Run: headless pygame with SDL's dummy video driver; simulated clock (each Clock.tick advances the game by its frame time, no real sleeping); random seed 0; keys injected as events and as key.get_pressed() state; no mouse input.
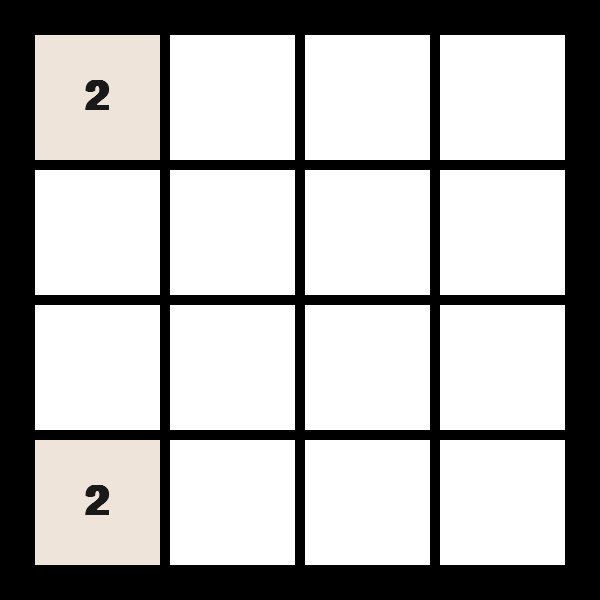
Frame 1 of 4 · flips 1–60 · no input
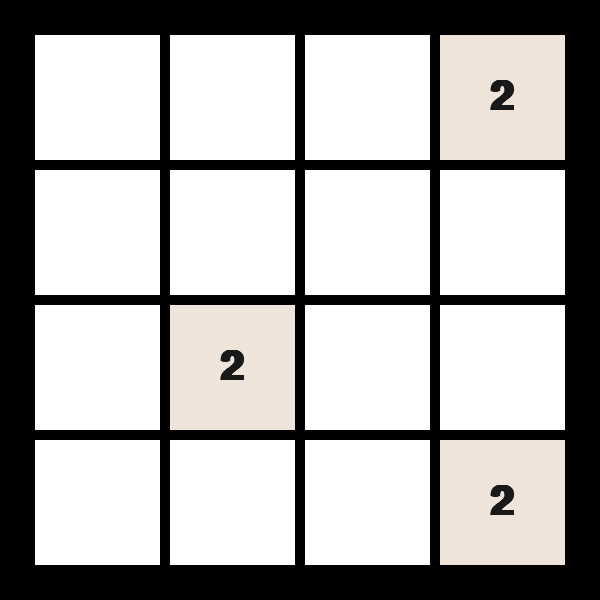
Frame 2 of 4 · flips 61–180 · tapped SPACE, RETURN · held RIGHT (→), D
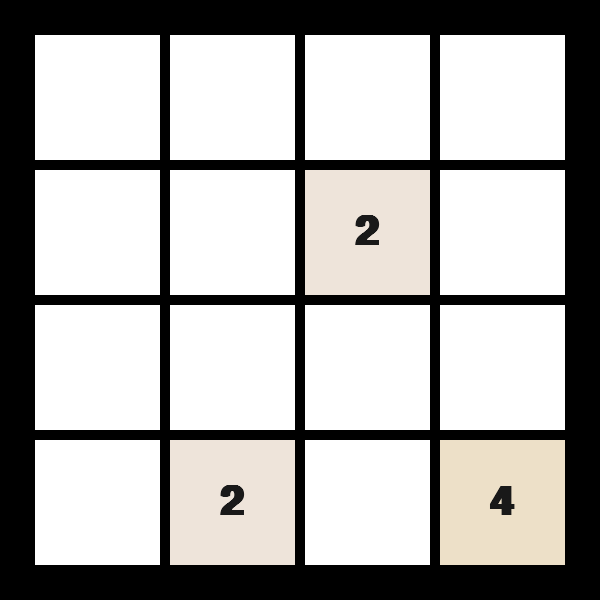
Frame 3 of 4 · flips 181–300 · held DOWN (↓), S
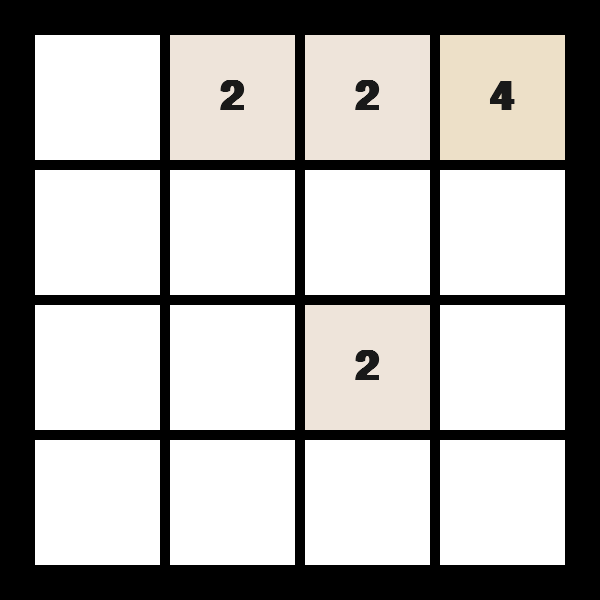
Frame 4 of 4 · flips 301–420 · held LEFT (←), A, UP (↑), W

The pygame program that drew these frames:

import random
import math
import pygame

pygame.font.init()
num_font = pygame.font.SysFont("Arial", 60, bold=True)

colour_list = [(255, 255, 255), (238, 228, 218), (237, 224, 200), (242, 177, 121), (245, 149, 99), (246, 124, 95),
               (246, 94, 59), (237, 207, 114), (237, 204, 97), (237, 200, 80), (237, 200, 0), (255, 255, 0)]

grid = [[0, 0, 0, 0], [0, 0, 0, 0], [0, 0, 0, 0], [0, 0, 0, 0]]
run = 1
fps = 60

X, Y = 600, 600
win = pygame.display.set_mode((X, Y))

pygame.display.set_caption("2048 game")

rect_list = []
for axis_y in range(4):
    for axis_x in range(4):
        rec = pygame.Rect(35 + axis_x * 135, 35 + axis_y * 135, 125, 125)
        rect_list.append(rec)
print(rect_list)


def combine(full_list):
    for item in full_list:
        if item[0] == item[1]:
            item[0] = item[0] * 2
            item[1] = 0
        if item[1] == item[2]:
            item[1] = item[1] * 2
            item[2] = 0
        if item[2] == item[3]:
            item[2] = item[2] * 2
            item[3] = 0
    return full_list


def compress(full_list):
    new_list = []
    for lis in full_list:
        i = 0
        empty = []
        full = []
        for item in lis:
            if item == 0:
                empty.append(lis[i])
            else:
                full.append(lis[i])
            i += 1
        new_list.append(full + empty)
    return new_list


def show():
    for item in grid:
        pass
        print(item)
    print()


def random_gen(run):
    i = 0
    empty = []
    for row in grid:
        for item in row:
            if item == 0:
                empty.append(i)
            i += 1
    if len(empty) == 0:
        run = 0
    else:
        val1 = random.randint(0, len(empty)-1)
        chosen = empty[val1]
        val2 = random.randint(0, 10)
        if val2 != 1:
            val3 = 2
        else:
            val3 = 4
        grid[math.floor(chosen//4)][(chosen % 4)] = val3
    return run


def draw_window(grid):
    i = 0
    for lis in grid:
        for item in lis:
            if item != 0:
                pygame.draw.rect(win, colour_list[int(math.log(item, 2))], rect_list[i])
                num_text = num_font.render(str(item), True, (25, 25, 25))
                win.blit(num_text, (rect_list[i].x + rect_list[i].width/2 - num_text.get_width()/2, rect_list[i].y + rect_list[i].height/2 - num_text.get_height()/2))
            else:
                pygame.draw.rect(win, (255, 255, 255), rect_list[i])
            i += 1
    pygame.display.update()


run = random_gen(run)
run = random_gen(run)
show()

clock = pygame.time.Clock()

while True:
    if run == 0:
        grid = [[0, 0, 0, 0], [0, 0, 0, 0], [0, 0, 0, 0], [0, 0, 0, 0]]
        run = 1
    clock.tick(fps)
    command = ""
    for event in pygame.event.get():
        if event.type == pygame.QUIT:
            pygame.quit()
        if event.type == pygame.KEYDOWN:
            if event.key == pygame.K_UP:
                command = "u"
            if event.key == pygame.K_DOWN:
                command = "d"
            if event.key == pygame.K_LEFT:
                command = "l"
            if event.key == pygame.K_RIGHT:
                command = "r"
    old_grid = grid
    if command == "u":
        list1 = [grid[0][0], grid[1][0], grid[2][0], grid[3][0]]
        list2 = [grid[0][1], grid[1][1], grid[2][1], grid[3][1]]
        list3 = [grid[0][2], grid[1][2], grid[2][2], grid[3][2]]
        list4 = [grid[0][3], grid[1][3], grid[2][3], grid[3][3]]
        full_list = [list1, list2, list3, list4]
        comp_grid = compress(combine(compress(full_list)))
        comp_list1 = [comp_grid[0][0], comp_grid[1][0], comp_grid[2][0], comp_grid[3][0]]
        comp_list2 = [comp_grid[0][1], comp_grid[1][1], comp_grid[2][1], comp_grid[3][1]]
        comp_list3 = [comp_grid[0][2], comp_grid[1][2], comp_grid[2][2], comp_grid[3][2]]
        comp_list4 = [comp_grid[0][3], comp_grid[1][3], comp_grid[2][3], comp_grid[3][3]]
        grid = [comp_list1, comp_list2, comp_list3, comp_list4]
        if grid != old_grid:
            run = random_gen(run)
        show()
    if command == "d":
        list1 = [grid[3][0], grid[2][0], grid[1][0], grid[0][0]]
        list2 = [grid[3][1], grid[2][1], grid[1][1], grid[0][1]]
        list3 = [grid[3][2], grid[2][2], grid[1][2], grid[0][2]]
        list4 = [grid[3][3], grid[2][3], grid[1][3], grid[0][3]]
        full_list = [list1, list2, list3, list4]
        comp_grid = compress(combine(compress(full_list)))
        comp_list1 = [comp_grid[0][3], comp_grid[1][3], comp_grid[2][3], comp_grid[3][3]]
        comp_list2 = [comp_grid[0][2], comp_grid[1][2], comp_grid[2][2], comp_grid[3][2]]
        comp_list3 = [comp_grid[0][1], comp_grid[1][1], comp_grid[2][1], comp_grid[3][1]]
        comp_list4 = [comp_grid[0][0], comp_grid[1][0], comp_grid[2][0], comp_grid[3][0]]
        grid = [comp_list1, comp_list2, comp_list3, comp_list4]
        if grid != old_grid:
            run = random_gen(run)
        show()
    if command == "l":
        grid = compress(combine(compress(grid)))
        if grid != old_grid:
            run = random_gen(run)
        show()
    if command == "r":
        list1 = grid[0][::-1]
        list2 = grid[1][::-1]
        list3 = grid[2][::-1]
        list4 = grid[3][::-1]
        full_list = [list1, list2, list3, list4]
        comp_grid = compress(combine(compress(full_list)))
        comp_list1 = comp_grid[0][::-1]
        comp_list2 = comp_grid[1][::-1]
        comp_list3 = comp_grid[2][::-1]
        comp_list4 = comp_grid[3][::-1]
        grid = [comp_list1, comp_list2, comp_list3, comp_list4]
        if grid != old_grid:
            run = random_gen(run)
        show()
    draw_window(grid)
